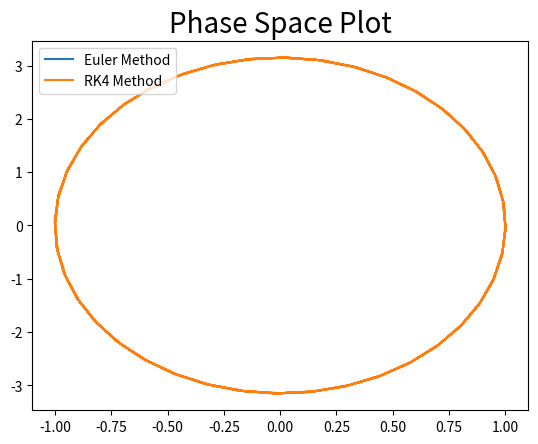

Reproduce this figure in Python.


import numpy as np
import matplotlib.pyplot as plt
def f(t,x,z) :return z
def g(t,x,z) :return -((np.pi)**2)*x
t0,x0,z0,h=0.0,1.0,0.0,0.05
ini_time=0.0
fin_time=10.0
n=int((fin_time-ini_time)/h)
print('n=',n)
t,x,z=t0,x0,z0   
T=[]
X=[]
Z=[]
for i in range(n):
    x=h*f(t,x,z)
    z=h*g(t,x,z)
    t=h
    X.append(x)
    T.append(t)
    Z.append(z)
x,t,z=x0,t0,z0
X1=[]
Z1=[]
T1=[]
for i in range(n):
    k1=h*f(t,x,z)
    l1=h*g(t,x,z)
    k2=h*f(t+0.5*h,x+0.5*k1,z+0.5*l1)
    l2=h*g(t+0.5*h,x+0.5*k1,z+0.5*l1)
    k3=h*f(t+0.5*h,x+0.5*k1,z+0.5*l2)
    l3=h*g(t+0.5*h,x+0.5*k1,z+0.5*l2)
    k4=h*f(t+h,x+k3,z+l3)
    l4=h*g(t+h,x+k3,z+l3)
    x+=(k1+2*k2+2*k3+k4)/6
    z+=(l1+2*l2+2*l3+l4)/6
    X1.append(x)
    Z1.append(z)
    T1.append(t)
plt.title("Phase Space Plot",size=20)
plt.plot(X,Z,'-',label="Euler Method")
plt.plot(X1,Z1,'-',label="RK4 Method")
plt.legend()
plt.show()


# output 
# n= 200



